5-way image classification set "SOC" from GitHub (waterdisappear/SAR-ATR-HDANet); label vocabulary: BRDM-2 armored vehicle, BTR-70 armored personnel carrier, BTR-60 armored personnel carrier, ZIL-131 military truck, ZSU-23-4 self-propelled anti-aircraft gun.

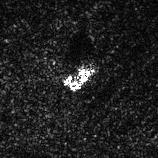
Label: ZSU-23-4 self-propelled anti-aircraft gun

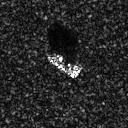
Label: BTR-60 armored personnel carrier

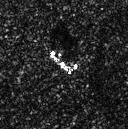
Label: BRDM-2 armored vehicle

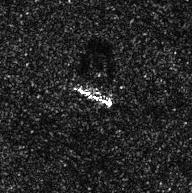
Label: ZIL-131 military truck

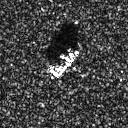
Label: BTR-70 armored personnel carrier

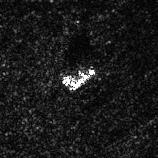
Label: ZSU-23-4 self-propelled anti-aircraft gun
